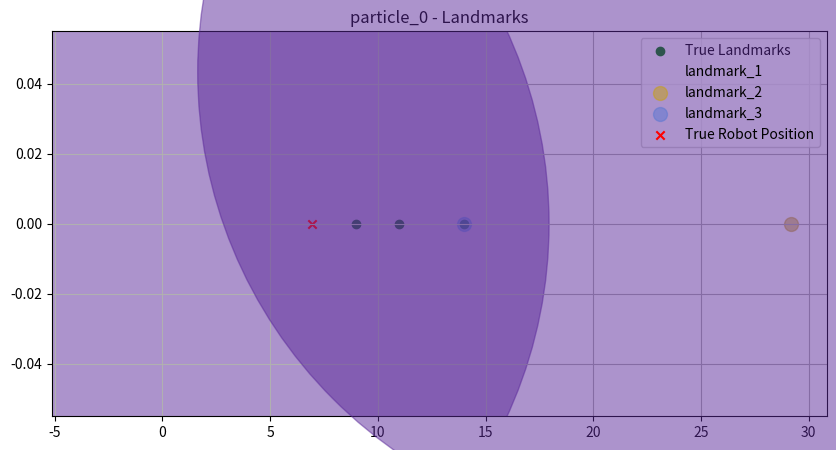
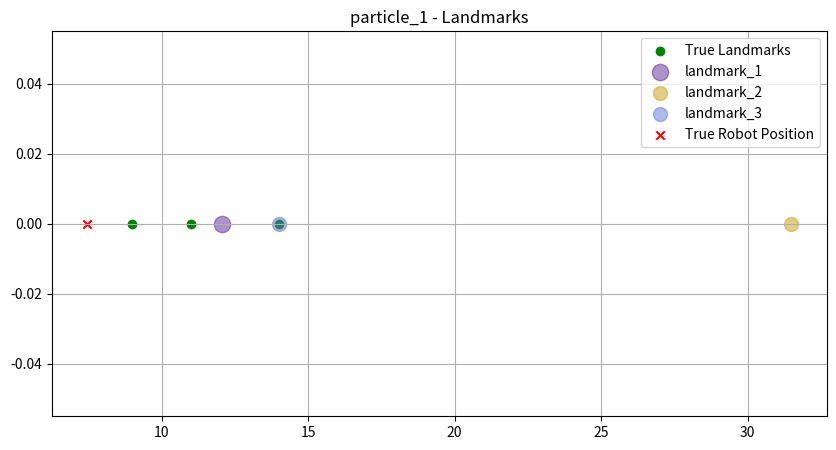
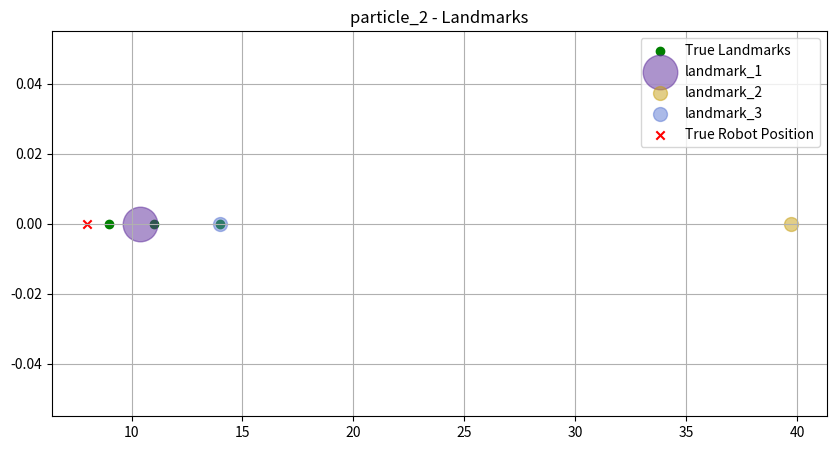
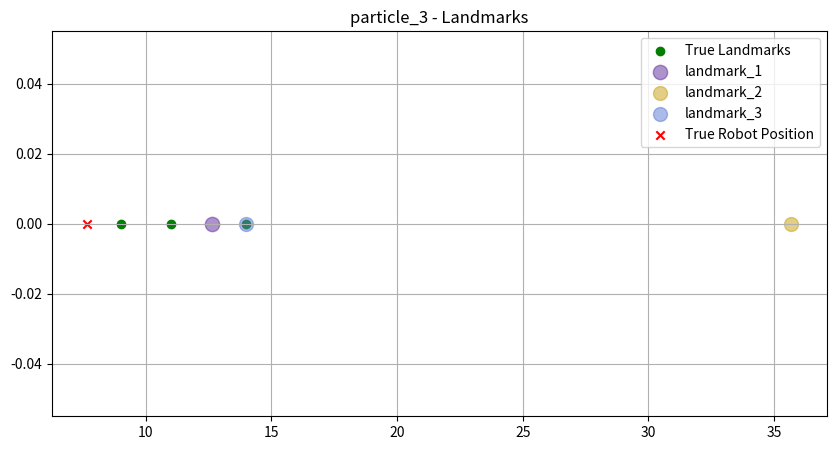
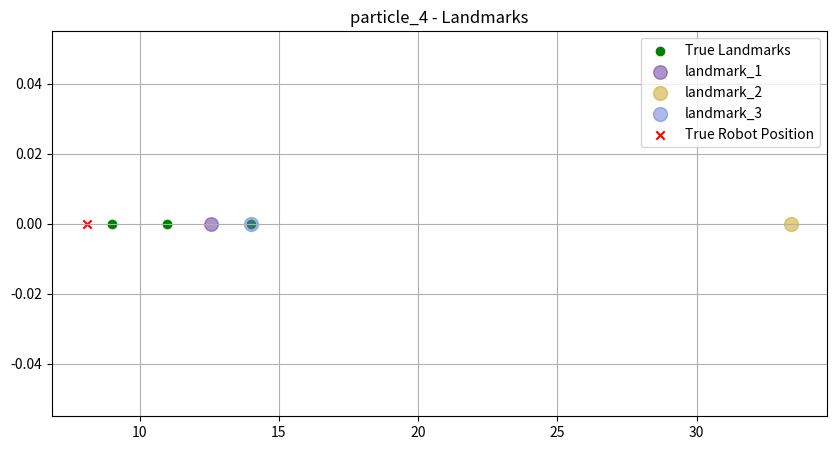
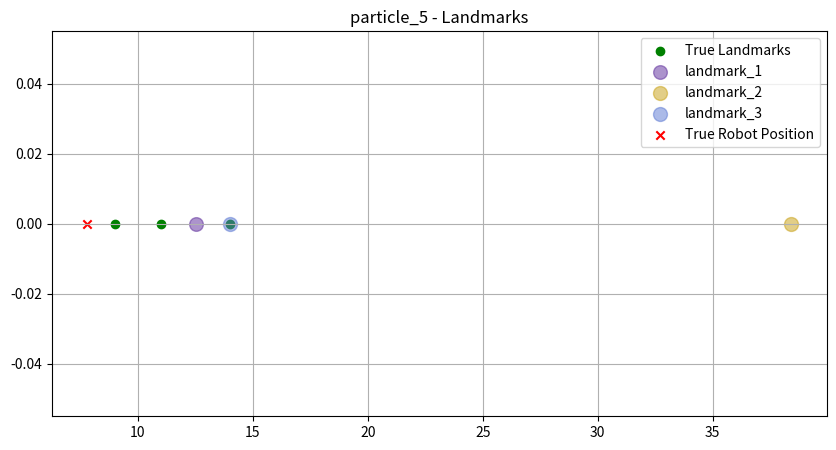
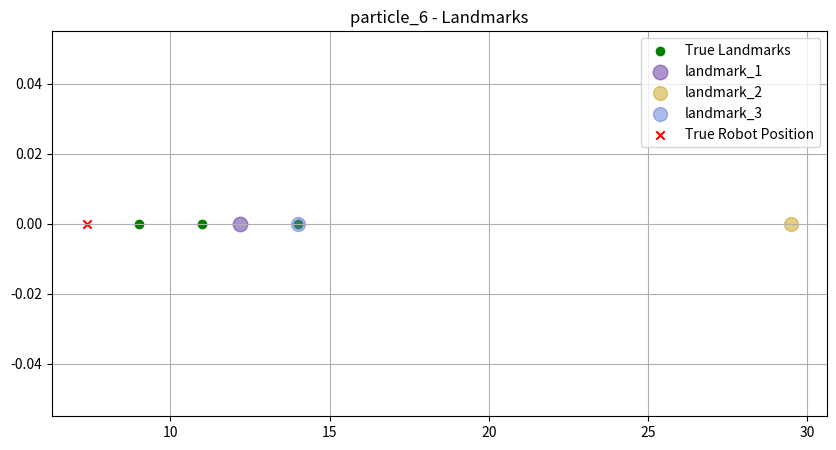
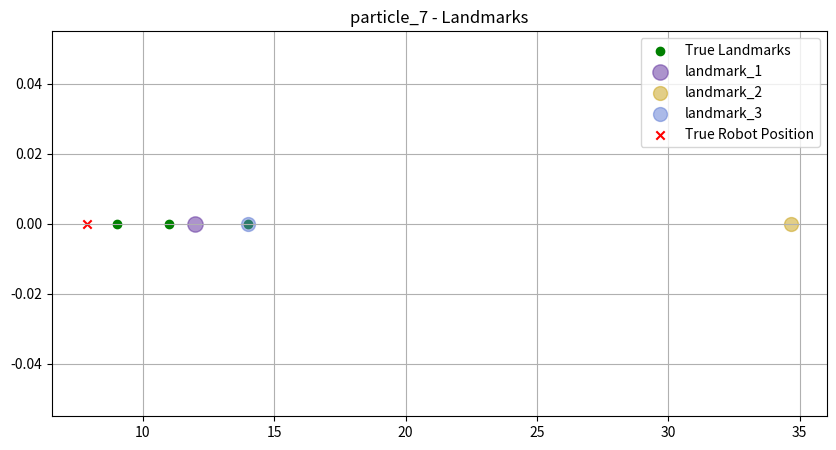
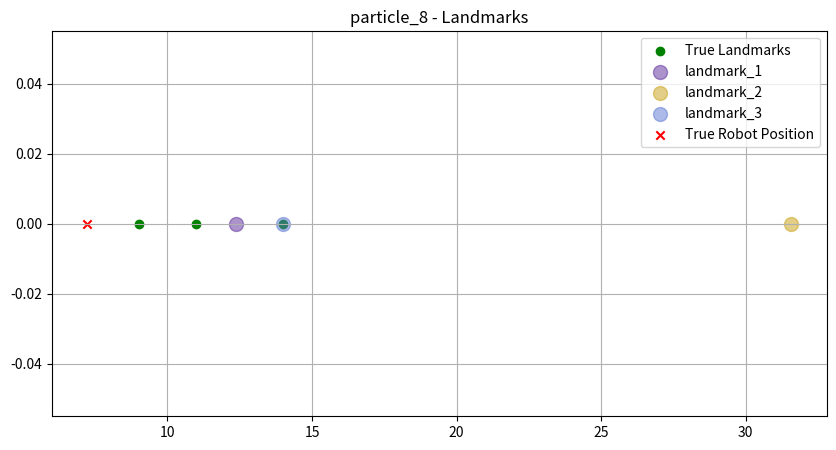
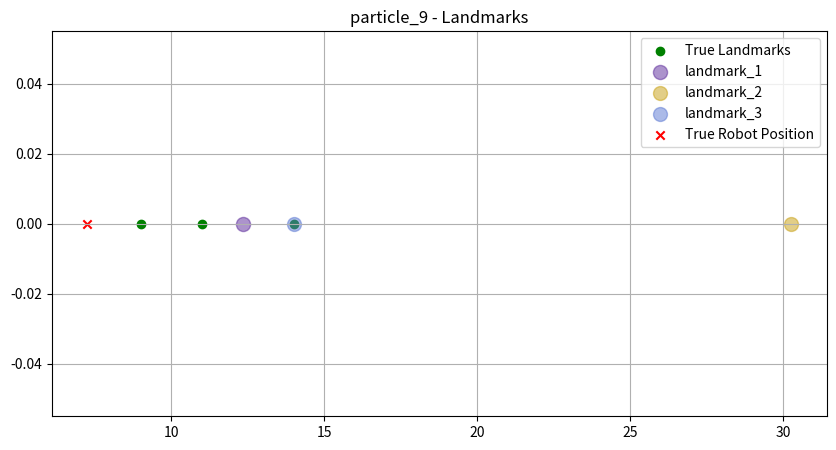

The script that saved these images, in order:
import numpy as np
import hashlib
import matplotlib.pyplot as plt

"""
    • Objekti nav unikāli atpazīstami (+)
    • Robots veic mērījumus, kuros objekti ir sastapti atkārtoti (+)
    • Ir jābūt iespējai izgūt datus par atsevišķām daļiņām (+)
"""

class FastSLAM:
    def __init__(self):

        # daļiņu skaits
        self.num_particles = 10
        # faktiskās šķēršļu pozīcijas
        self.landmark_positions = np.array([9, 11, 14])
        # sastaptie šķēršļi
        self.encountered_landmarks = {}
        # pārvietošanās kļūda
        self.motion_noise_std = 0.2
        # mērījumu kļūda
        self.measurement_noise_std = 0.2
        # maksimālais redzes attālums
        self.max_vision_distance = 4.0

        # sākotnējā robota pozīcija
        self.initial_robot_position = 6.0

        # inicializē daļiņas
        self.particles = {
            f'particle_{i}': {
                'pos': self.initial_robot_position,
                'weight': 1,
                'landmarks': {}
            } for i in range(self.num_particles)
        }

        self.landmark_template = {
            'status': '', 
            'position': 0.0, 
            'covariance': 0.0,
            'weight': 0.0}

        # print(self.particles)

    def detect_landmarks(self, robot_position, movement = 0):
        
        # nosaka kurus šķēršļus iespējams redzēt
        visible_landmarks = self.landmark_positions[self.landmark_positions - robot_position <= self.max_vision_distance]
        true_distances = []
        
        # nosaka reālos attālumus līdz tiem
        for landmark in visible_landmarks:
            true_distances.append(landmark - robot_position)
             
        # Compare new true_distances with existing ones
        for i, new_landmark in enumerate(true_distances):

            for particle_id, particle_info in self.particles.items():
                num_keys = len(particle_info['landmarks'])
                # print(f"Number of landmarks for {particle_id}: {num_keys}")

            similar_landmarks = [(key, value) for particle_info in self.particles.values()
                                for key, value in particle_info['landmarks'].items()
                                if isinstance(value['distance'], (int, float))
                                and np.isclose(value['distance'], new_landmark, atol=self.max_vision_distance/2)]

            if not similar_landmarks:
                name = "landmark_" + str(num_keys+1)
                # If there are no similar landmarks, add the new one to the dictionary
                for particle_id, particle_info in self.particles.items():
                    particle_info['landmarks'][name] = {'status': 'new',
                                                        'distance': new_landmark,
                                                        'position': new_landmark + robot_position,
                                                        'covariance': round(np.abs(new_landmark) * self.measurement_noise_std, 4),
                                                        'weight': 0.0}
                    # print(f"New landmark {name} found at distance {new_landmark}")
            else:
                similar_name, _ = similar_landmarks[0]
                for particle_id, particle_info in self.particles.items():
                    particle_info['landmarks'][similar_name]['status'] = "existing"
                    particle_info['landmarks'][similar_name]['distance'] = new_landmark

                    # print(f'Robot position: {robot_position}\n')
                    # print(particle_info['landmarks'][similar_name]['distance'])
                    """                    
                    Z = particle_position + movement
                    Y = Z - 1 * landmark_position
                    S = landmark_covariance + measumenent_error
                    K = Y * 1/S
                    landmark_position = previous_landmark_position + K * Y
                    landmark_covariance = 1 - K * 1                                     # p
                    landmark_weight = np.abs(2*np.pi*S) * np.exp(-0.5 * Y * (1/S) * Y)  # w
                    """
                    # Z = robot_position + movement #particle_info['landmarks'][similar_name]['distance']
                    # print(movement)
                    Z = particle_info['pos'] + movement #particle_info['landmarks'][similar_name]['distance']
                    # print(particle_info['landmarks'][similar_name]['position'])
                    Y = Z - 1 * particle_info['landmarks'][similar_name]['position']
                    Q = self.measurement_noise_std * movement
                    S = particle_info['landmarks'][similar_name]['covariance'] + Q
                    K = Y * 1/S

                    # print(f'Z:{Z}, Y:{Y}, S:{S}, K:{K} \n')

                    particle_info['landmarks'][similar_name]['position'] = particle_info['landmarks'][similar_name]['position'] + K * Y
                    # print(particle_info['landmarks'][similar_name]['position'])
                    particle_info['landmarks'][similar_name]['covariance'] = 1 - K * 1 # p
                    particle_info['landmarks'][similar_name]['weight'] = np.abs(2*np.pi*S)**(-1/2) * np.exp(-0.5 * Y**2 / S)#np.exp(-0.5 * Y * (1/S) * Y) # w

                    # print(f"Similar landmark {similar_name} found. Updating distance to {new_landmark}.")

        # for particle_id, particle_info in self.particles.items():
        #     print(self.particles[particle_id])

    def update_robot_position(self, robot_position, movement_direction, movement_amount):
        
        movement = movement_direction * movement_amount
        # atjaunina robota pozīciju
        robot_position += movement + np.random.normal(scale=self.motion_noise_std)

        for particle_id, particle_info in self.particles.items():
            # atjaunina pozīciju katrā daļiņā
            particle_info['pos'] += movement + np.random.normal(scale=self.motion_noise_std)
        return robot_position, movement
    
def get_all_landmark_values(particles):
    all_landmark_values = {}

    for particle_id, particle_info in particles.items():
        for landmark_name, landmark_data in particle_info['landmarks'].items():
            if landmark_name not in all_landmark_values:
                all_landmark_values[landmark_name] = []

            all_landmark_values[landmark_name].append({
                'status': landmark_data['status'],
                'position': landmark_data['position'],
                'covariance': landmark_data['covariance'],
                'weight': landmark_data['weight']
            })

    return all_landmark_values

def get_landmark_color(landmark_name):
    hashed_color = int(hashlib.sha256(landmark_name.encode()).hexdigest(), 16) % 0xFFFFFF
    return "#{:06x}".format(hashed_color)

def plot_particle_and_landmarks(particle_id, particle_info, true_landmark_positions):
    plt.figure(figsize=(10, 5))
    plt.title(f'{particle_id} - Landmarks')

    # reālās objektu pozīcijas
    plt.scatter(true_landmark_positions, np.zeros_like(true_landmark_positions), marker='o', color='green', label='True Landmarks')

    # daļiņu uzskats par objektu pozīciju
    for landmark_name, landmark_data in particle_info['landmarks'].items():
        color = get_landmark_color(landmark_name)
        
        if landmark_data['weight'] > 0 and landmark_data['weight'] > 0.1:
            size = landmark_data['weight'] * 150
        else:
            size = 100

        plt.scatter(landmark_data['position'], 0, s=size, alpha=0.5,
                    label=f'{landmark_name}', color=color)

    # robota pozīcija
    plt.scatter(particle_info['pos'], 0, marker='x', color='red', label=f'True Robot Position')

    plt.legend()
    plt.grid(True)
    plt.show()

def main():
    fastSlam = FastSLAM()

    # first iteration
    fastSlam.detect_landmarks(fastSlam.initial_robot_position)
    robot_position, movement = fastSlam.update_robot_position(fastSlam.initial_robot_position, movement_direction=1, movement_amount=2.5)
    print(fastSlam.particles["particle_0"])
    print(fastSlam.particles["particle_3"])
    print(fastSlam.particles["particle_7"])

    # second iteration
    fastSlam.detect_landmarks(robot_position, movement)
    robot_position, movement = fastSlam.update_robot_position(robot_position, movement_direction=1, movement_amount=2)
    print(fastSlam.particles["particle_0"])
    print(fastSlam.particles["particle_3"])
    print(fastSlam.particles["particle_7"])

    # third iteration
    fastSlam.detect_landmarks(robot_position, movement)
    robot_position, movement = fastSlam.update_robot_position(robot_position, movement_direction=-1, movement_amount=3)
    print(fastSlam.particles["particle_0"])
    print(fastSlam.particles["particle_3"])
    print(fastSlam.particles["particle_7"])

    all_landmark_values = get_all_landmark_values(fastSlam.particles)

    for landmark_name, values_list in all_landmark_values.items():
        print(f"Landmark: {landmark_name}")
        for i, values in enumerate(values_list):
            print(f"Particle {i+1}:")
            # print(f"  Status: {values['status']}")
            print(f"  Position: {values['position']}")
            print(f"  Covariance: {values['covariance']}")
            print(f"  Weight: {values['weight']}")
            print()

    for particle_id, particle_info in fastSlam.particles.items():
        plot_particle_and_landmarks(particle_id, particle_info, fastSlam.landmark_positions)

if __name__ == "__main__":
    main()
